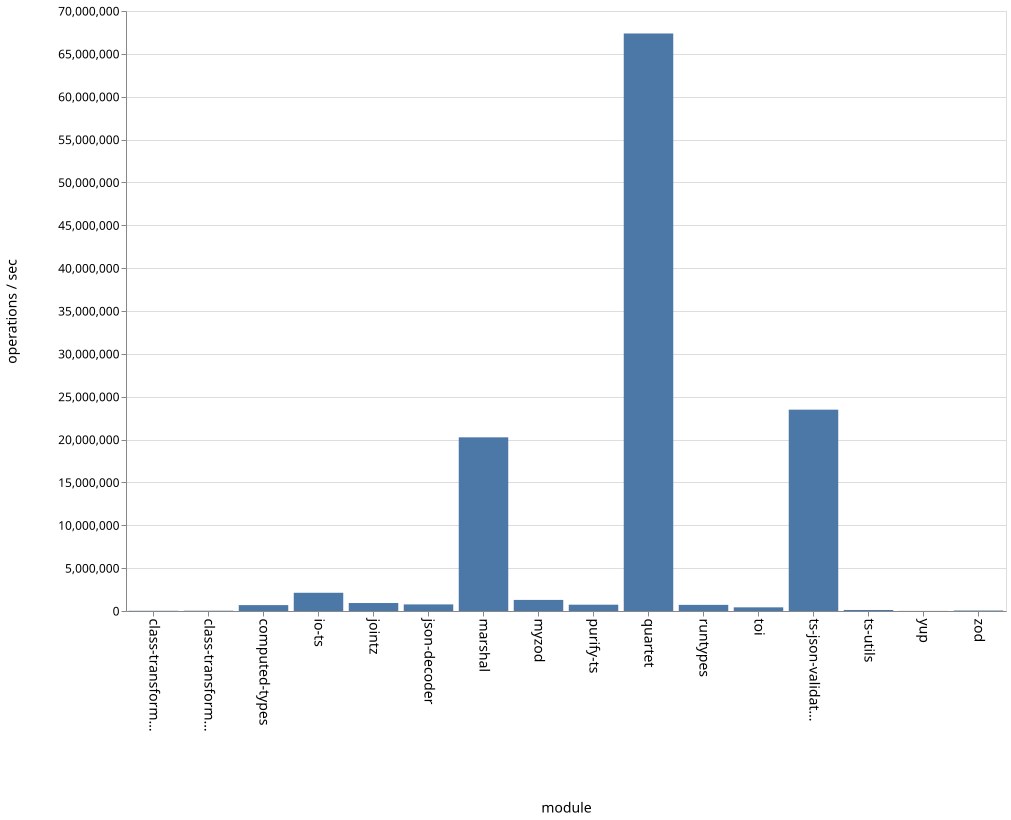

The data file committed next to this chart (first rows):
name, ops
class-transformer-validator-async, 25795
class-transformer-validator-sync, 34174
computed-types, 687850
io-ts, 2126706
jointz, 931381
json-decoder, 767749
marshal, 20261477
myzod, 1293844
purify-ts, 737040
quartet, 67377957
runtypes, 716437
toi, 427528
ts-json-validator, 23489387
ts-utils, 119287
yup, 11675
zod, 55856
